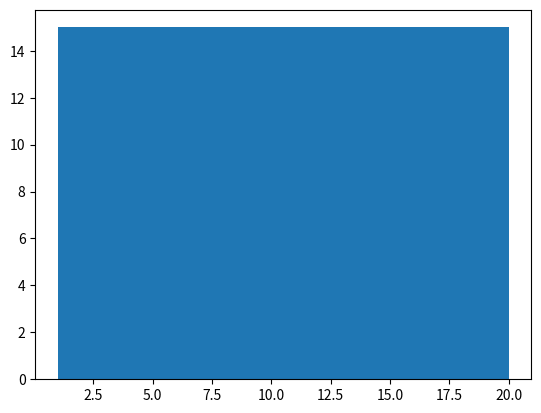

Write the Python code that produced this figure.
import matplotlib.pyplot as plt
import numpy as np

x=np.linspace(1,20,300) # takes 300 values betwn 1-20
plt.hist(x,bins=20)
plt.show()